Run: headless pygame with SDL's dummy video driver; simulated clock (each Clock.tick advances the game by its frame time, no real sleeping); random seed 0; keys injected as events and as key.get_pressed() state; mouse plan: one left click at the window centre at the start of phase 2, then a move to the lower-right quarter at the start of phase 3.
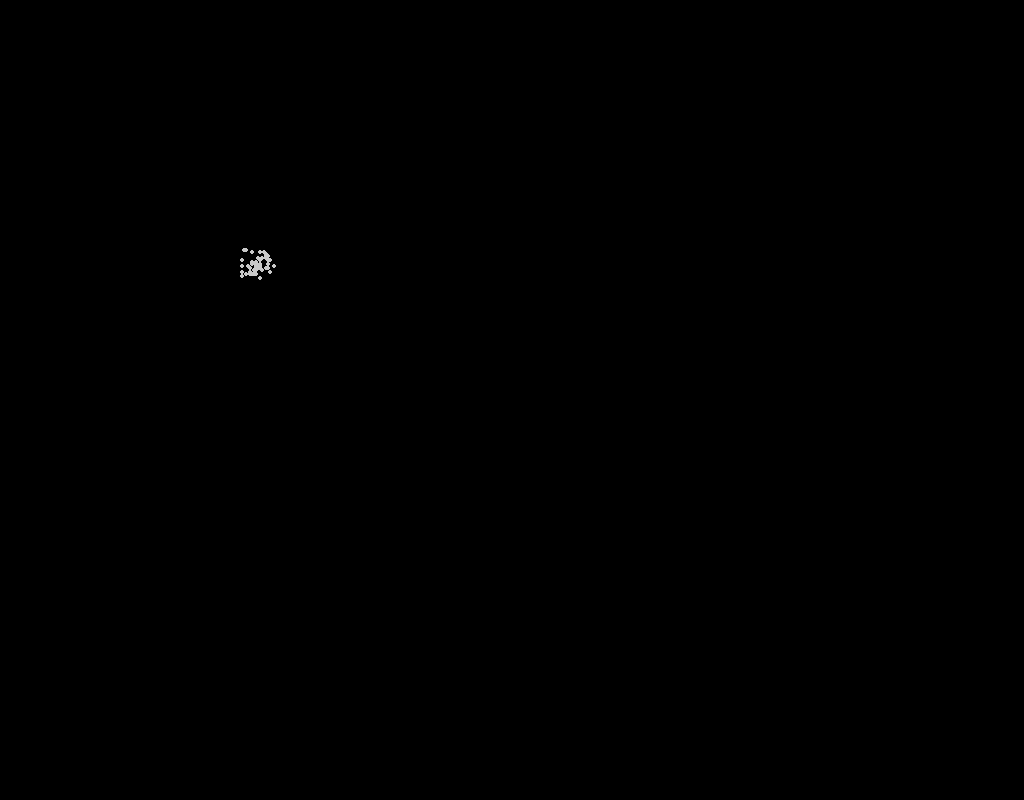
Frame 1 of 4 · flips 1–60 · no input
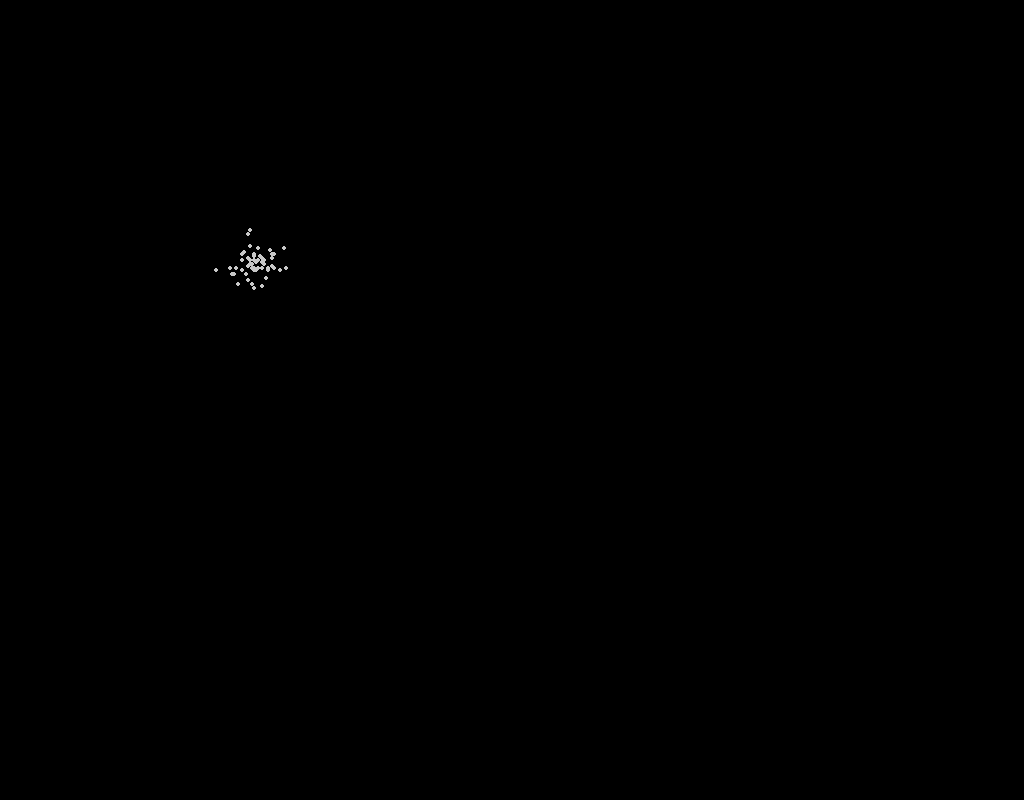
Frame 2 of 4 · flips 61–180 · clicked the window centre · tapped SPACE, RETURN · held RIGHT (→), D
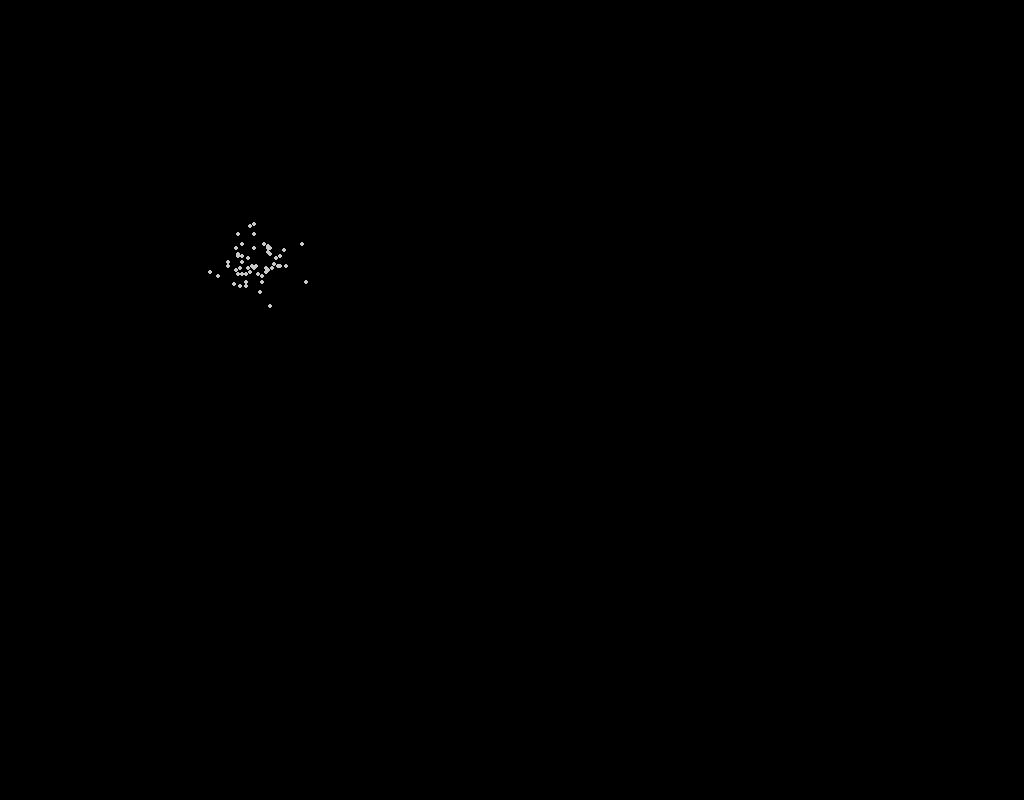
Frame 3 of 4 · flips 181–300 · moved the mouse to the lower-right quarter · held DOWN (↓), S
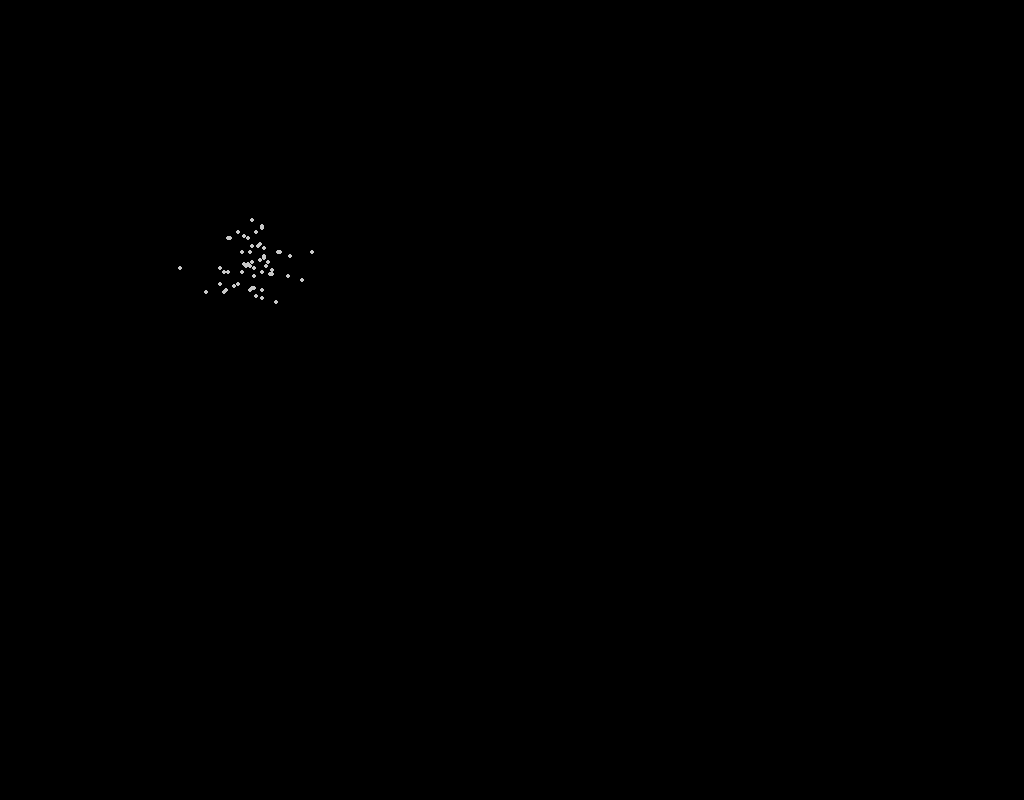
Frame 4 of 4 · flips 301–420 · held LEFT (←), A, UP (↑), W

The pygame program that drew these frames:

import random
import pygame
import math

RUN = 1
WIDTH = 1024
HEIGHT = 800
FPS = 30
ticks = 0
secunds = 0

pygame.init()
pygame.mixer.init()  # для звука
screen = pygame.display.set_mode((WIDTH, HEIGHT))
pygame.display.set_caption("My Game")
clock = pygame.time.Clock()

class Interespoint:
    def __init__(self,pos,speed = [0.3,0],chit=0):
        self.pos = pos
        self.speed = speed
        if chit == 0:
            self.food = random.randint(5,60)*10
        else:
            self.food = random.randint(50, 60) * 1000
    def Move(self):
        if self.pos[0]>50 and self.pos[0]<WIDTH-50:
            self.pos[0]+=self.speed[0]
        else:
            self.speed[0]=-self.speed[0]
            self.pos[0]+=3*self.speed[0]
        if self.pos[1]>50 and self.pos[1]<HEIGHT-50:
            self.pos[1]+=self.speed[1]
        else:
            self.speed[1]=-self.speed[1]
            self.pos[1]+=3*self.speed[1]


def findmin(a):
    min = a[0]
    for i in a:
        if i<min:
            min = i
    return min

def dist(first,second):
    return( round((((first[1]-second[1])**2+(first[0]-second[0])**2)**0.5)*100)/100 )

class Ants:
    def __init__(self, pos,nav =0.7,ymod = 1,speed = 1):
        self.steps = [0,0]
        self.color = [200,200,200]
        self.pos = pos
        self.speed = speed
        self.rad = 2
        self.nav = nav
        self.ymod = ymod
    def drow(self):
        pygame.draw.circle(screen, self.color, self.pos, self.rad)
    def move(self,x,y):
        self.pos[0]= self.pos[0]+x
        self.pos[1]=self.pos[1]+y
    def randnavchange(self):
        self.nav += random.randint(-666, 666) / 100000
        if self.nav == 1 or self.nav == -1:
            self.ymod = -self.ymod
    def navchange(self,x):
        self.nav[0] = x
    def movetonav(self):
        self.pos[0]+=self.nav*self.speed
        self.pos[1]+=(1-(self.nav)**2)**0.5 * self.speed * self.ymod
    def steptoobj(self,objpos):
        if abs(self.pos[0]-objpos[0])>abs(self.pos[1]-objpos[1]):
            if objpos[0]<self.pos[0]:
                gox = -self.speed *(1-((self.pos[1] - objpos[1])/(self.pos[0] - objpos[0]))**2)**0.5
            elif objpos[0] > self.pos[0] :
                gox = self.speed * (1-((self.pos[1] - objpos[1])/(self.pos[0] - objpos[0]))**2)**0.5
            else:
                gox = 0;
            if objpos[1]<self.pos[1]:
                goy = -self.speed* abs(self.pos[1] - objpos[1])/abs(self.pos[0] - objpos[0])
            elif objpos[1] > self.pos[1] :
                goy = self.speed* abs(self.pos[1] - objpos[1])/abs(self.pos[0] - objpos[0])
            else:
                goy = 0;
            self.move(gox,goy)
        elif abs(self.pos[0] - objpos[0]) < abs(self.pos[1] - objpos[1]):
            if objpos[0] < self.pos[0]:
                gox = -self.speed * abs(self.pos[0] - objpos[0])/ abs(self.pos[1] - objpos[1])
            elif objpos[0] > self.pos[0]:
                gox = self.speed * abs(self.pos[0] - objpos[0])/ abs(self.pos[1] - objpos[1])
            else:
                gox = 0
            if objpos[1] < self.pos[1]:
                goy = -self.speed * (1 -(abs(self.pos[0] - objpos[0])/ abs(self.pos[1] - objpos[1]))**2)**0.5
            elif objpos[1] > self.pos[1]:
                goy = self.speed * (1 -(abs(self.pos[0] - objpos[0])/ abs(self.pos[1] - objpos[1]))**2)**0.5
            else:
                goy = 0
            self.move(gox, goy)
    def randstep(self):
        gox = random.choice((-1,1))
        goy = random.choice((-1, 1))
        self.move(gox, goy)

def CreateAnt(colony,pos,speed = 1):
    a = Ants(pos,speed)
    colony.append(a)
def Scream(colony,screamer,state):
    for i in colony:
        if dist(i.pos,screamer.pos)<screamrange:
            if screamer.steps[state] < i.steps[state]:
                i.steps[state] = screamer.steps[state]
                # make moving changer to screamer


#Var's
if RUN:
    home = [WIDTH/4,HEIGHT/3]
    screamrange = 50
    antnum = 55
    ants = []
    for i in range(0,antnum):
        cord = home[:]
        CreateAnt(ants,cord)



#Game cicle
while RUN:
    clock.tick(FPS)

    for event in pygame.event.get():
        if event.type == pygame.QUIT:
            RUN = False
        if event.type == pygame.MOUSEBUTTONDOWN:
            if event.button == 1:
                print(1)
            if event.button == 2:
                print(2)
            if event.button == 3:
                print(3)
        if event.type == pygame.KEYDOWN:
                print("___")
                if event.key == pygame.K_d:
                    print("d")
                if event.key == pygame.K_a:
                    print("a")
                if event.key == pygame.K_s:
                    print("InteresNum = ",' ')
                    print("AntNum = ", ' ')
                    print("Food in home = ", ' ')
                if event.key == pygame.K_w:
                    print("w")
                if event.key == pygame.K_g:
                    print("g")

    screen.fill([0,0,0])

    for i in ants:
        i.randstep()
        i.drow()
    pygame.display.flip()
    ticks+=1
    if ticks == FPS:
        secunds+=1
        ticks = 0

print("time: ",secunds)
pygame.quit()
